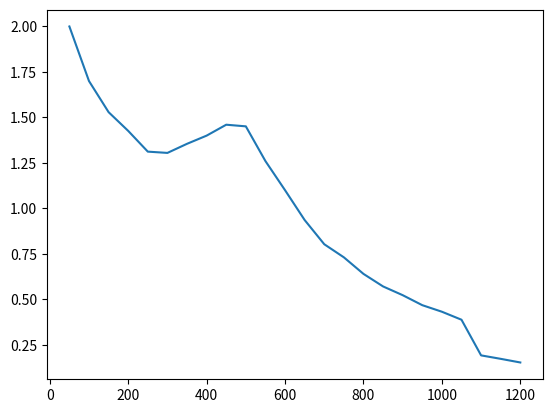

Python code for this plot:
# -*- coding: utf-8 -*-
"""
Created on Wed Feb 19 14:56:22 2025

[redacted]
"""
import numpy as np
import matplotlib.pyplot as plt



freqs =np.array( [5,10,15,20,25,30,35,40,45,50,55,60,65,70,75,80,85,90,95,100,105,110,115,120])*10 # частота генерации сигнала d MHz
K = np.array([2,1.7,1.529,1.426,1.312,1.305,1.355,1.4,1.46,1.451,1.26,1.1,0.936,0.803,0.731,0.64,0.571,0.523,0.468,0.432,0.388,0.192,0.173,0.153]) # отношение амплитуды сигнала на осциллографе к амплитуде сигнала генератора

plt.plot(freqs,K)

np.savetxt('file.txt',np.column_stack((freqs, K)),delimiter='\t')